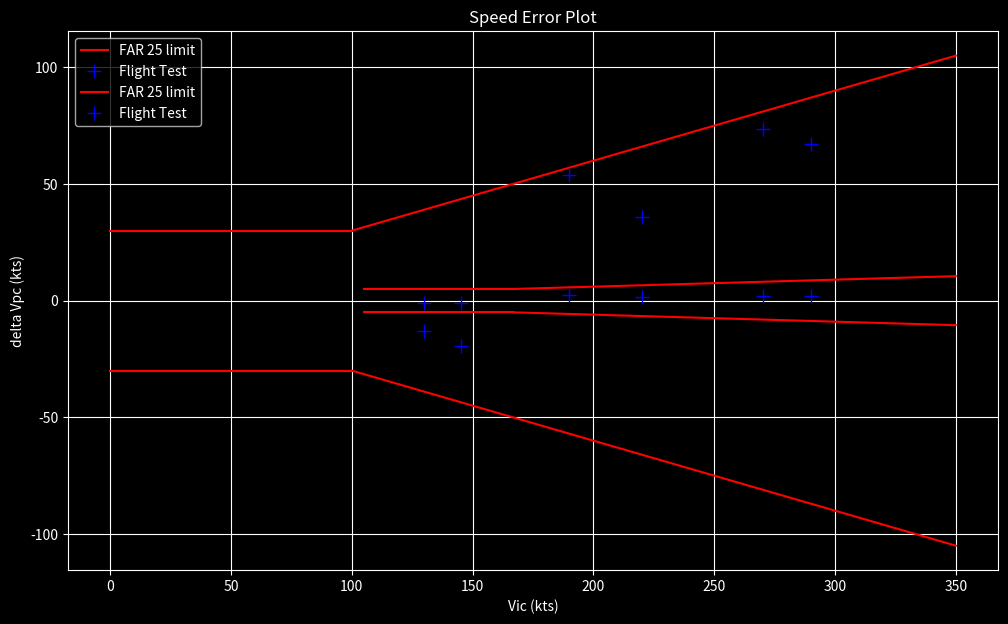

The matplotlib source for this figure:
# imports

import numpy as np
import matplotlib.pyplot as plt
plt.style.use('dark_background')

# constants and conversion factors

m2ft = 3.28084
ft2m = 1 / m2ft
kt2ms = 1852 / 60 / 60 # 1 nm in meters; from hours to seconds
ms2kt = 1 / kt2ms
C2K = 273.15
d2r = np.pi / 180
r2d = 1 / d2r

# International Standard Atmosphere

T0 = 15 + C2K # (K)
p0 = 101325 # (Pa)
L = -6.5 / 1000 # (K/m)
a0 = 340.3 # (m/s)
rho0 = 1.225 # (kg/m3)
R =  p0 / (rho0 * T0) # air, specific, std ISA in (J/kg)/K
g_zero = 9.80665 # (m/s2)
gamma = 1.4 # adiabatic index for air
Cp = 1006 # (J/kg)/K

# data from airplane / instruments calibration

#  speeds
Vmo = 350 # (kts)
Vsr0 = 105 # (kts)

#  instrument errors
delta_Vic = 2 # (kts)
delta_Hic = -20 # (ft)
delta_Tic = -1 # (C)
Kt = 1.0 # temperature recovery factor

# FT data

# from airplane anemometry
Vi = np.array([117, 116, 118]) # (KIAS)
Hi = np.array([6000, 6000, 6000]) # (ft)
Ti = np.array([11, 11, 11]) # (C)

# from airplane GPS
Vg = np.array([138, 133, 120]) # (Kts)
sigma_g = np.array([7, 114, 234]) # (degrees)

Vic = Vi + delta_Vic # (kts)
Hic = Hi + delta_Hic # (ft)
Tic = Ti + delta_Tic + C2K # (K)
print(f'Vic = {Vic} KIAS')
print(f'Hic = {Hic} ft')
print(f'Tic = {Tic} K')

qcic_over_p0 = (1 + 0.2 * ((Vic * kt2ms) / a0)**2)**(7 / 2) - 1
print(f'qcic_over_p0: {qcic_over_p0}')

deltaISA_ic = (1 + L / T0 * (Hic * ft2m))**(-g_zero / (R * L))
print(f'deltaISA_ic: {deltaISA_ic}')

qcic_over_ps = qcic_over_p0 / deltaISA_ic
print(f'qcic_over_ps: {qcic_over_ps}')

Mic = np.sqrt(5 * ((qcic_over_ps + 1)**(2/7) - 1))
print(f'Indicated Mach number: {Mic}')

pt_over_ps = (1 + 0.2 * Mic.mean()**2)**(7 / 2)
print(f'pt_over_ps: {pt_over_ps}')

# ground speed components

VgE = Vg * np.sin(sigma_g * d2r)
VgN = Vg * np.cos(sigma_g * d2r)

# midpoints

# runs 1-2
X_mid12 = (VgE[0] + VgE[1]) / 2
Y_mid12 = (VgN[0] + VgN[1]) / 2
# runs 1-3
X_mid13 = (VgE[0] + VgE[2]) / 2
Y_mid13 = (VgN[0] + VgN[2]) / 2
# runs 2-3
X_mid23 = (VgE[1] + VgE[2]) / 2
Y_mid23 = (VgN[1] + VgN[2]) / 2

# slopes

# runs 1-2
m12 = (VgN[1] - VgN[0]) / (VgE[1] - VgE[0])
# runs 1-3
m13 = (VgN[2] - VgN[0]) / (VgE[2] - VgE[0])
# runs 2-3
m23 = (VgN[1] - VgN[2]) / (VgE[1] - VgE[2])

# perpendicular slopes

# runs 1-2
m12_p = -1 / m12
# runs 1-3
m13_p = -1 / m13
# runs 2-3
m23_p = -1 / m23

# line intercepts

# runs 1-2
b12 = Y_mid12 - m12_p * X_mid12
# runs 1-3
b13 = Y_mid13 - m13_p * X_mid13
# runs 2-3
b23 = Y_mid23 - m23_p * X_mid23

# X direction (East) wind component

# runs 1-3
VwE13 = (b12 - b13) / (m13_p - m12_p)
print(f'Calculated East Wind Component runs 1-3: {VwE13} kts')
# runs 2-3
VwE23 = (b23 - b13) / (m13_p - m23_p)
print(f'Calculated East Wind Component runs 2-3: {VwE23} kts')
# runs 1-2
VwE12 = (b23 - b12) / (m12_p - m23_p)
print(f'Calculated East Wind Component runs 1-2: {VwE12} kts')

# Y direction wind component

# runs 1-3
VwN13 = m12_p * VwE13 + b12
print(f'Calculated North Wind Component runs 1-3: {VwN13} kts')
# runs 2-3
VwN23 = m23_p * VwE23 + b23
print(f'Calculated North Wind Component runs 2-3: {VwN23} kts')
# runs 1-2
VwN12 = m12_p * VwE12 + b12
print(f'Calculated North Wind Component runs 1-2: {VwN12} kts')

VwE = (VwE13 + VwE23 + VwE12) / 3
VwN = (VwN13 + VwN23 + VwN12) / 3

# wind speed (Pythagoras)

Vw = np.sqrt(VwE**2 + VwN**2)
print(f'Calculated Wind Speed  : {Vw} kts')

# wind direction

psi_w = (np.arctan2(VwE, VwN) + 2 * np.pi) % (2 * np.pi) # (rad)
print(f'Calculated Wind Direction  : {psi_w*r2d} degrees')

# true airspeed

Vt = np.sqrt((VgE[0] - VwE)**2 + (VgN[0] - VwN)**2)
print(f'Truth True Airspeed  : {Vt} kts')

Ta = Tic.mean() - (Kt * (Vt * kt2ms)**2) / (2 * Cp)
print(f'Ambient temperature: {Ta} K')

theta_test = Ta / T0

M = (Vt * kt2ms) / (a0 * np.sqrt(theta_test))
print(f'truth Mach: {M}')

pt_over_pa = (1 + 0.2 * M**2)**(7 / 2)
print(f'pt_over_pa: {pt_over_pa}')

delta_ps_over_ps = ((1 / pt_over_ps) - (1 / pt_over_pa)) * pt_over_ps
print(f'delta_ps_over_ps: {delta_ps_over_ps}')

delta_ps_over_ps_runs = np.array([-0.0004657, 0.0012954, 0.0024276, -0.0006998, 0.0019471, 0.0026558])
Vic_runs = np.array([130, 220, 290, 145, 190, 270]) # (kts)
Hic_runs = np.array([6000, 6000, 6000, 15000, 15000, 15000]) # (ft)

# reference altitude = 0ft = sea level
Hc_ref_alt = 0 # (ft)
T_ref_alt = T0 # (K)

pa_ref_alt = p0 * (1 + L / T0 * (Hc_ref_alt*ft2m))**(-g_zero / ( R * L)) # (Pa)
print(f'ambient pressure at reference altitude: {pa_ref_alt} Pa')

ps_ref_alt = pa_ref_alt /  (1 - delta_ps_over_ps_runs) # (Pa)
print(f'static pressure at reference altitude: {ps_ref_alt} Pa')

deltaISA_ic_ref_alt = ps_ref_alt / p0
print(f'deltaISA at reference altitude: {deltaISA_ic_ref_alt}')

Hic_ref_alt = T0 / L * ((deltaISA_ic_ref_alt)**(-(R * L / g_zero)) -1) * m2ft # (ft)
print(f'indicated altitude at reference altitude: {Hic_ref_alt} ft')

delta_Hpc_ref_alt = Hc_ref_alt - Hic_ref_alt # (ft)
print(f'delta Hc = {delta_Hpc_ref_alt} ft, with reference altitude={Hc_ref_alt} ft')

qcic_over_p0_runs = (1 + 0.2 * ((Vic_runs * kt2ms) / a0)**2)**(7 / 2) -1
print(f'qcic_over_p0 for test runs: {qcic_over_p0_runs}')

deltaISA_ic_runs = (1 + L / T0 * (Hic_runs * ft2m))**(-g_zero / (R * L))
print(f'deltaISA_ic for test runs: {deltaISA_ic_runs}')

qcic_over_ps = qcic_over_p0_runs / deltaISA_ic_runs
print(f'qcic_over_ps for test runs: {qcic_over_ps}')

def M_from_q_over_p(q_over_p: float) -> float:
    '''
    Calcucate Mach from q over ps
    '''
    return np.sqrt(5 * ((q_over_p + 1)**(2 / 7) -1))

Mic_runs = M_from_q_over_p(qcic_over_ps)
print(f'indicated Mach for test run: {Mic_runs} ')

qc_over_pa = (qcic_over_ps + 1) / (1 - delta_ps_over_ps_runs) - 1
print(f'qc_over_pa for test runs: {qc_over_pa}')

M = M_from_q_over_p(qc_over_pa)
print(f'Truth Mach for test runs: {M}')

delta_Mpc = M - Mic_runs
print(f'Mach position correctins for test runs: {delta_Mpc}')

deltaISA_ref_alt = (1 + L / T0 * (Hc_ref_alt * ft2m))**(-g_zero / (R * L))
print(f'deltaISA for reference altitude: {deltaISA_ref_alt}')

qc_over_p0_ref_alt = qc_over_pa * deltaISA_ref_alt
print(f'qc_over_p0 for test runs at reference altitude: {qc_over_p0_ref_alt}')

def V_from_q_over_p(q_over_p:float) -> float:
    '''
    Calculate airspeed from q_over_ps
    returns airspeed in kts
    '''
    return a0 * np.sqrt(5 * ((q_over_p + 1)**(2 / 7) -1)) * ms2kt # (kts)
Vc_ref_alt = V_from_q_over_p(qc_over_p0_ref_alt) # (kts)
print(f'Instrument corrected, calibrated airspeed for test runs at reference altitude: {Vc_ref_alt} kts')

qcic_over_p0_ref_alt = qc_over_p0_ref_alt - delta_ps_over_ps_runs * deltaISA_ic_ref_alt
print(f'qcic_over_p0 for test runs at reference altitude: {qcic_over_p0_ref_alt}')

Vic_ref_alt = V_from_q_over_p(qcic_over_p0_ref_alt) # (kts)
print(f'Instrument correcte, indicated airspeed for test runs at reference altitud: {Vic_ref_alt} kts')

delta_Vpc_ref_alt =Vc_ref_alt - Vic_ref_alt # (kts)
print(f'Airspeed posititon corrections for test runs at reference altitude: {delta_Vpc_ref_alt} kts')

# FAR 25 limits definitions

k_point = 100 # (kts)
x_limit1 = np.linspace(0, k_point, 10) # (kts)
top_limity1 = np.ones(x_limit1.shape[0]) * 30 # (ft)
bot_limity1 = - top_limity1 # (ft)

x_limit2 = np.linspace(k_point, Vmo, 10) # (kts)
top_limity2 = x_limit2 * 0.3 # (ft)
bot_limity2 = - top_limity2 # (ft)

# set graph size
plt.rcParams['figure.figsize'] = [12, 7]

# plot limits
plt.plot(x_limit1, top_limity1, 'r', label='FAR 25 limit')
plt.plot(x_limit1, bot_limity1, 'r')
plt.plot(x_limit2, top_limity2, 'r')
plt.plot(x_limit2, bot_limity2, 'r')

# plot data
plt.plot(Vic_runs, delta_Hpc_ref_alt, '+b', label='Flight Test', markersize=10)

# label, grid, etc
plt.xlabel( 'Vic (kts)')
plt.ylabel('delta Hpc (ft)')
plt.title('Altitude Error Plot')
plt.grid(True)
plt.legend()
plt.show()

# FAR 25 limits definitions
k_point = 5 / 0.03 # (kts)
x_limit1 = np.linspace(Vsr0, k_point, 10) # (kts)
top_limity1 = np.ones(x_limit1.shape[0]) * 5 # (kts)
bot_limity1 = - top_limity1 # (kts)

x_limit2 = np.linspace(k_point, Vmo, 10) # (kts)
top_limity2 = x_limit2 * 0.03 # (kts)
bot_limity2 = - top_limity2 # (kts)

# plot limits

# plot limits
plt.plot(x_limit1, top_limity1, 'r', label='FAR 25 limit')
plt.plot(x_limit1, bot_limity1, 'r')
plt.plot(x_limit2, top_limity2, 'r')
plt.plot(x_limit2, bot_limity2, 'r')

# plot data
plt.plot(Vic_runs, delta_Vpc_ref_alt, '+b', label='Flight Test', markersize=10)

# label, grid, etc
plt.xlabel( 'Vic (kts)')
plt.ylabel('delta Vpc (kts)')
plt.title('Speed Error Plot')
plt.grid(True)
plt.legend()
plt.show()

